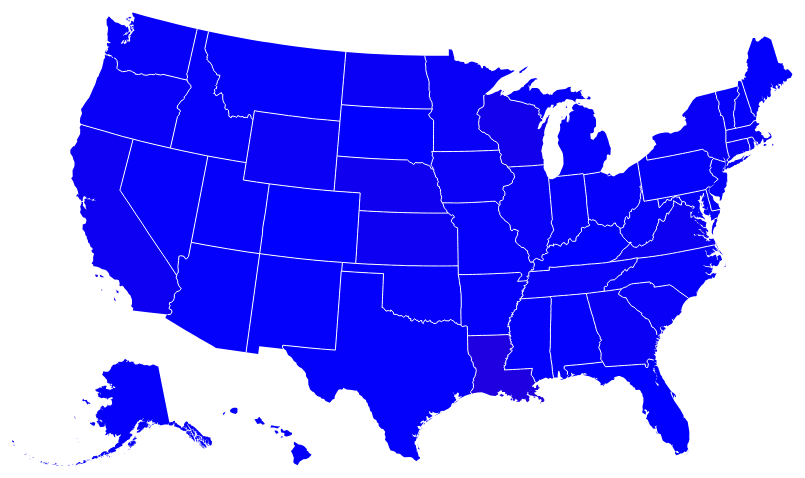
D3 v3 page, settled after 360 driven frames (6 s of simulated time); the page loaded 1 data file(s).


// ── usMap.js
var width = 960;
var height = 700;

var projection = d3.geo.albersUsa()
    .scale(1000)
    .translate([width/2, height/2]);

var path = d3.geo.path()
    .projection(projection);

var svg = d3.select("body").append("svg")
    .attr("width", width)
    .attr("height", height);

colorScale = d3.scale.linear()
    .domain([0, 100])
    .range(["blue", "red"]);

var states =["AL","AK","AZ","AR","CA","CO","CT","DE","DC","FL","GA","HI","ID","IL","IN","IA","KS","KY","LA","ME","MD","MA","MI","MN","MS","MO","MT","NE","NV","NH","NJ","NM","NY","NC","ND","OH","OK","OR","PA","RI","SC","SD","TN","TX","UT","VT","VA","WA","WV","WI","WY"];

var stateCount = states.reduce(function(m, val){m[val] = 0; return m;}, {});

function easeBigBounce(t){
    if (t <= 0) return 0;
    if (t >= 1) return 1;
    var quarterTpi = (t-0.25)*Math.PI;
    return 3 * (Math.sin(4*quarterTpi)/quarterTpi);
}

function nextState(){
    var index = Math.floor(Math.random() * states.length);
    return states[index];
}

function startRandom(){
    setInterval(function(){
	var s = nextState();
	var count = stateCount[s];
	count += 1;
	stateCount[s] = count;
	d3.select("#state-" + s)
	   .transition()
	   .duration(200)
	   .ease(easeBigBounce)
	   .style("fill", colorScale(count));
    }, 50);
}

function updateInfo(d){
    infoDiv = d3.select("#info");
    infoDiv.html("<h3>" + d.properties.name + '</h3><div class="dataBlock"><span class="name">Count:</span><span class="data">' + stateCount[d.properties.code] + '</span></div>')
}

function mouseMove(){
    d3.select('#infoCtr')
	.transition()
	.duration(100)
	.style("left", (d3.event.pageX) + "px")
	.style("top", (d3.event.pageY + 50) + "px")
    var state = d3.event.toElement && d3.select(d3.event.toElement).classed("state") ? d3.event.toElement : null;
    var info = d3.select("#info");
    if (state){
	var d3State = d3.select(state);
	updateInfo(d3State.datum())
	info.transition()
	    .duration(300)
	    .style("opacity", 0.9);
    } else {
	info.transition()
	    .duration(300)
	    .style("opacity", 0);
    }

}

function loadStates(error, us){
    var states = topojson.feature(us, us.objects.states);

    svg.on("mousemove", mouseMove);

    svg.selectAll("path")
     .data(states.features)
     .enter().append("path")
       .attr("class", "state")
       .attr("d", path)
       .attr("id", function(d) {return "state-" + d.properties.code;});

    svg.insert("path", ".graticule")
       .datum(topojson.mesh(us, us.objects.states, function(a, b) {return a !== b; }))
       .attr("class", "state-boundry")
       .attr("d", path);

};

queue()
   .defer(d3.json, "us-states-named.json")
   .await(function(){loadStates.apply(null, arguments); startRandom();});


//d3.select(self.frameElement).style("height", height + "px");


### data: us-states-named.json
{
 "type": "Topology",
 "objects": {
  "counties": {
   "type": "GeometryCollection",
   "geometries": [
    "{... 3 keys}",
    "{... 3 keys}",
    "{... 3 keys}",
    "{... 3 keys}",
    "{... 3 keys}",
    "{... 3 keys}",
    "{... 3 keys}",
    "{... 3 keys}",
    "... 3,204 more items"
   ]
  },
  "states": {
   "type": "GeometryCollection",
   "geometries": [
    "{... 4 keys}",
    "{... 4 keys}",
    "{... 4 keys}",
    "{... 4 keys}",
    "{... 4 keys}",
    "{... 4 keys}",
    "{... 4 keys}",
    "{... 4 keys}",
    "... 45 more items"
   ]
  }
 },
 "arcs": [
  [
   [
    1618,
    5836
   ],
   [
    2,
    -9
   ],
   [
    1,
    -32
   ],
   [
    2,
    -11
   ],
   [
    -3,
    -12
   ]
  ],
  [
   [
    1620,
    5772
   ],
   [
    -4,
    -3
   ],
   [
    -44,
    1
   ]
  ],
  [
   [
    1572,
    5770
   ],
   [
    0,
    18
   ],
   [
    -4,
    6
   ],
   [
    -5,
    30
   ],
   [
    1,
    12
   ],
   [
    28,
    -1
   ],
   [
    26,
    1
   ]
  ],
  [
   [
    2029,
    5836
   ],
   [
    -2,
    -33
   ],
   [
    4,
    0
   ],
   [
    0,
    -48
   ],
   [
    6,
    -1
   ]
  ],
  [
   [
    2037,
    5754
   ],
   [
    0,
    -64
   ],
   [
    -1,
    0
   ],
   [
    0,
    -39
   ]
  ],
  [
   [
    2036,
    5651
   ],
   [
    -11,
    3
   ],
   [
    -4,
    7
   ],
   [
    -1,
    -19
   ]
  ],
  [
   [
    2020,
    5642
   ],
   [
    -4,
    -27
   ],
   [
    -9,
    -24
   ],
   [
    -10,
    -5
   ],
   [
    -5,
    6
   ]
  ],
  [
   [
    1992,
    5592
   ],
   [
    1,
    98
   ],
   [
    1,
    16
   ],
   [
    3,
    0
   ],
   [
    -2,
    33
   ],
   [
    3,
    5
   ],
   [
    0,
    76
   ],
   [
    1,
    16
   ]
  ],
  "... 9,893 more items"
 ],
 "transform": {
  "scale": [
   0.03587,
   0.005367
  ],
  "translate": [
   -178.9,
   17.68
  ]
 }
}